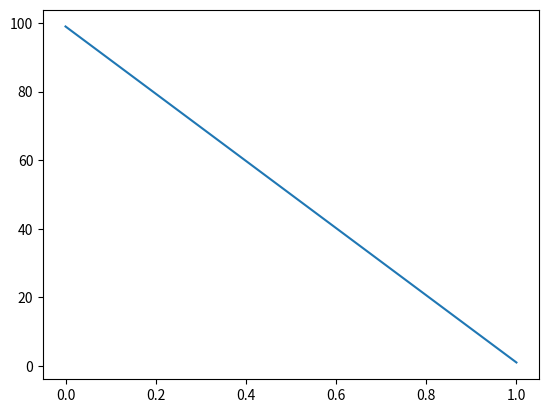

The script that saved this image:
#####################################################################
# Created by strider
# at 21/12/2020

# Feature: Stationary heat equation solver
# Solve the stationary heat equation
#####################################################################


## IMPORT
import numpy as np
import scipy.linalg as linalg
import matplotlib.pyplot as plt



## BODY

# Define domain (1D rod)
xmin = 0
xmax = 1
X = np.linspace(xmin, xmax, 100)
dim = X.size

# Define material properties
rho = 1  # Density [kg/m^3]
cp = 1  # Specific heat capacity for const pressure
k = 1  # Conductivity
alpha = k / (rho * cp)  # Thermal diffusivity

# Define toeplitz column
A_row = [2, -1] + [0] * (dim-2)

# Define boundary conditions
bc_left = 100
bc_right = 0

# Define right-hand side
h = 0
B_vector = [bc_left + h] + [h] * (dim-2) + [bc_right + h]

# Define tensors
A = linalg.toeplitz(A_row)  # dim x dim matrix
T = np.zeros(dim)  # vector with dim entries
B = np.array(B_vector)  # vector with dim entries

# Solve linear system
T = linalg.solve(A, B)  # solution for BCs

# Show T
fig, ax = plt.subplots()
ax.plot(X, T)
plt.show()